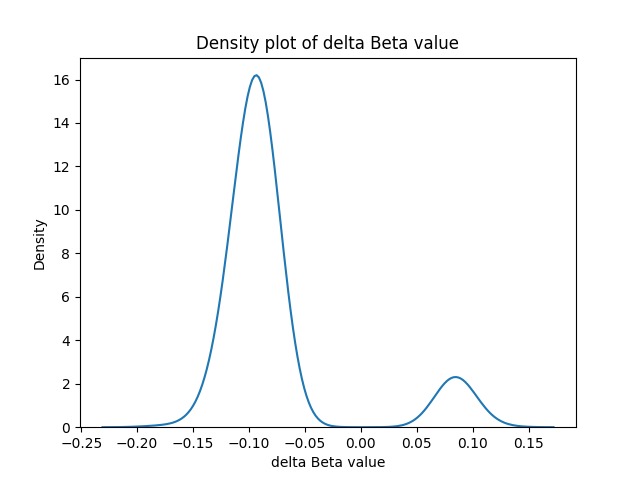

The data file committed next to this chart (first rows):
ID, gene, dbeta, feature
cg01268859, A4GALT, -0.08236, TSS1500
cg20781461, ADAM11, -0.0829, TSS1500
cg05029189, ADCY5, -0.1201, TSS1500
cg02893180, ADM2, -0.08094, TSS1500
cg05963618, ADRA1B, -0.09988, TSS1500
cg24952075, ADRA1D, -0.0876, TSS1500
cg05387519, AGBL4, -0.09174, TSS200
cg24255896, AGXT2L1, -0.1002, TSS200
cg02781660, ALDH1A2, -0.08505, TSS1500
cg07034362, ALDH1L1, -0.09084, TSS200
cg07162257, ALPL, -0.08541, TSS200
cg12209743, ANKRD6, -0.09608, TSS200
cg22216413, ANO3, -0.08431, TSS200
cg12784598, ANTXR1, -0.09402, TSS1500
cg06805557, APBB1, -0.08472, TSS1500
cg16970232, APC, -0.1757, TSS200
cg27560922, ARHGDIG, -0.09749, TSS1500
cg08725962, ARL10, -0.09069, TSS200
cg00086670, AS3MT, -0.1037, TSS200
cg24935655, ATP13A5, 0.08261, TSS1500
cg21591173, AUTS2, -0.1128, TSS1500
cg05445632, B3GAT1, -0.0918, TSS1500
cg00505979, BATF3, -0.09475, TSS1500
cg04389426, BNC2, -0.09219, TSS1500
cg05953927, BOC, -0.09691, TSS1500
cg25805482, C10orf128, 0.08164, TSS1500
cg14835062, C12orf53, -0.08226, TSS200
cg02128087, C12orf68, -0.1105, TSS1500
cg02380334, C14orf162, -0.107, TSS1500
cg16391347, C14orf70, 0.08506, TSS200
cg10116794, C16orf5, -0.08869, TSS200
cg09695735, C17orf64, -0.1149, TSS1500
cg17376813, C19orf21, 0.08146, TSS1500
cg23431851, C1orf190, -0.08722, TSS200
cg15863924, C20orf194, -0.08298, TSS200
cg14013195, C2orf39, -0.08796, TSS200
cg24783642, C3orf55, -0.08194, TSS200
cg03797398, C4orf48, -0.1044, TSS1500
cg25770340, C6orf103, -0.08943, TSS200
cg14444140, C6orf145, -0.08617, TSS1500
cg26030713, C8orf45, -0.09475, TSS1500
cg13877315, C9orf167, -0.1161, TSS200
cg14558431, C9orf170, -0.09844, TSS200
cg10373196, CA7, -0.0925, TSS200
cg26640370, CABP7, -0.08424, TSS1500
cg21482659, CACNA2D1, -0.09735, TSS1500
cg12609243, CACNA2D3, -0.09677, TSS1500
cg01151699, CACNG2, -0.08929, TSS1500
cg25836955, CBX6, -0.08641, TSS1500
cg13423980, CCDC3, -0.08095, TSS200
cg10995082, CCDC63, -0.08228, TSS200
cg13482209, CELSR3, -0.1202, TSS200
cg00282347, CHD5, -0.09433, TSS1500
cg21645164, CHFR, -0.1366, TSS200
cg09426197, CHST1, -0.1113, TSS200
cg04729562, CHSY3, -0.09346, TSS1500
cg14186641, CNR1, -0.08637, TSS1500
cg02452416, COL11A2, -0.09072, TSS1500
cg20129242, COL12A1, -0.08741, TSS200
cg21665738, COL19A1, -0.09616, TSS200
... 264 more rows
